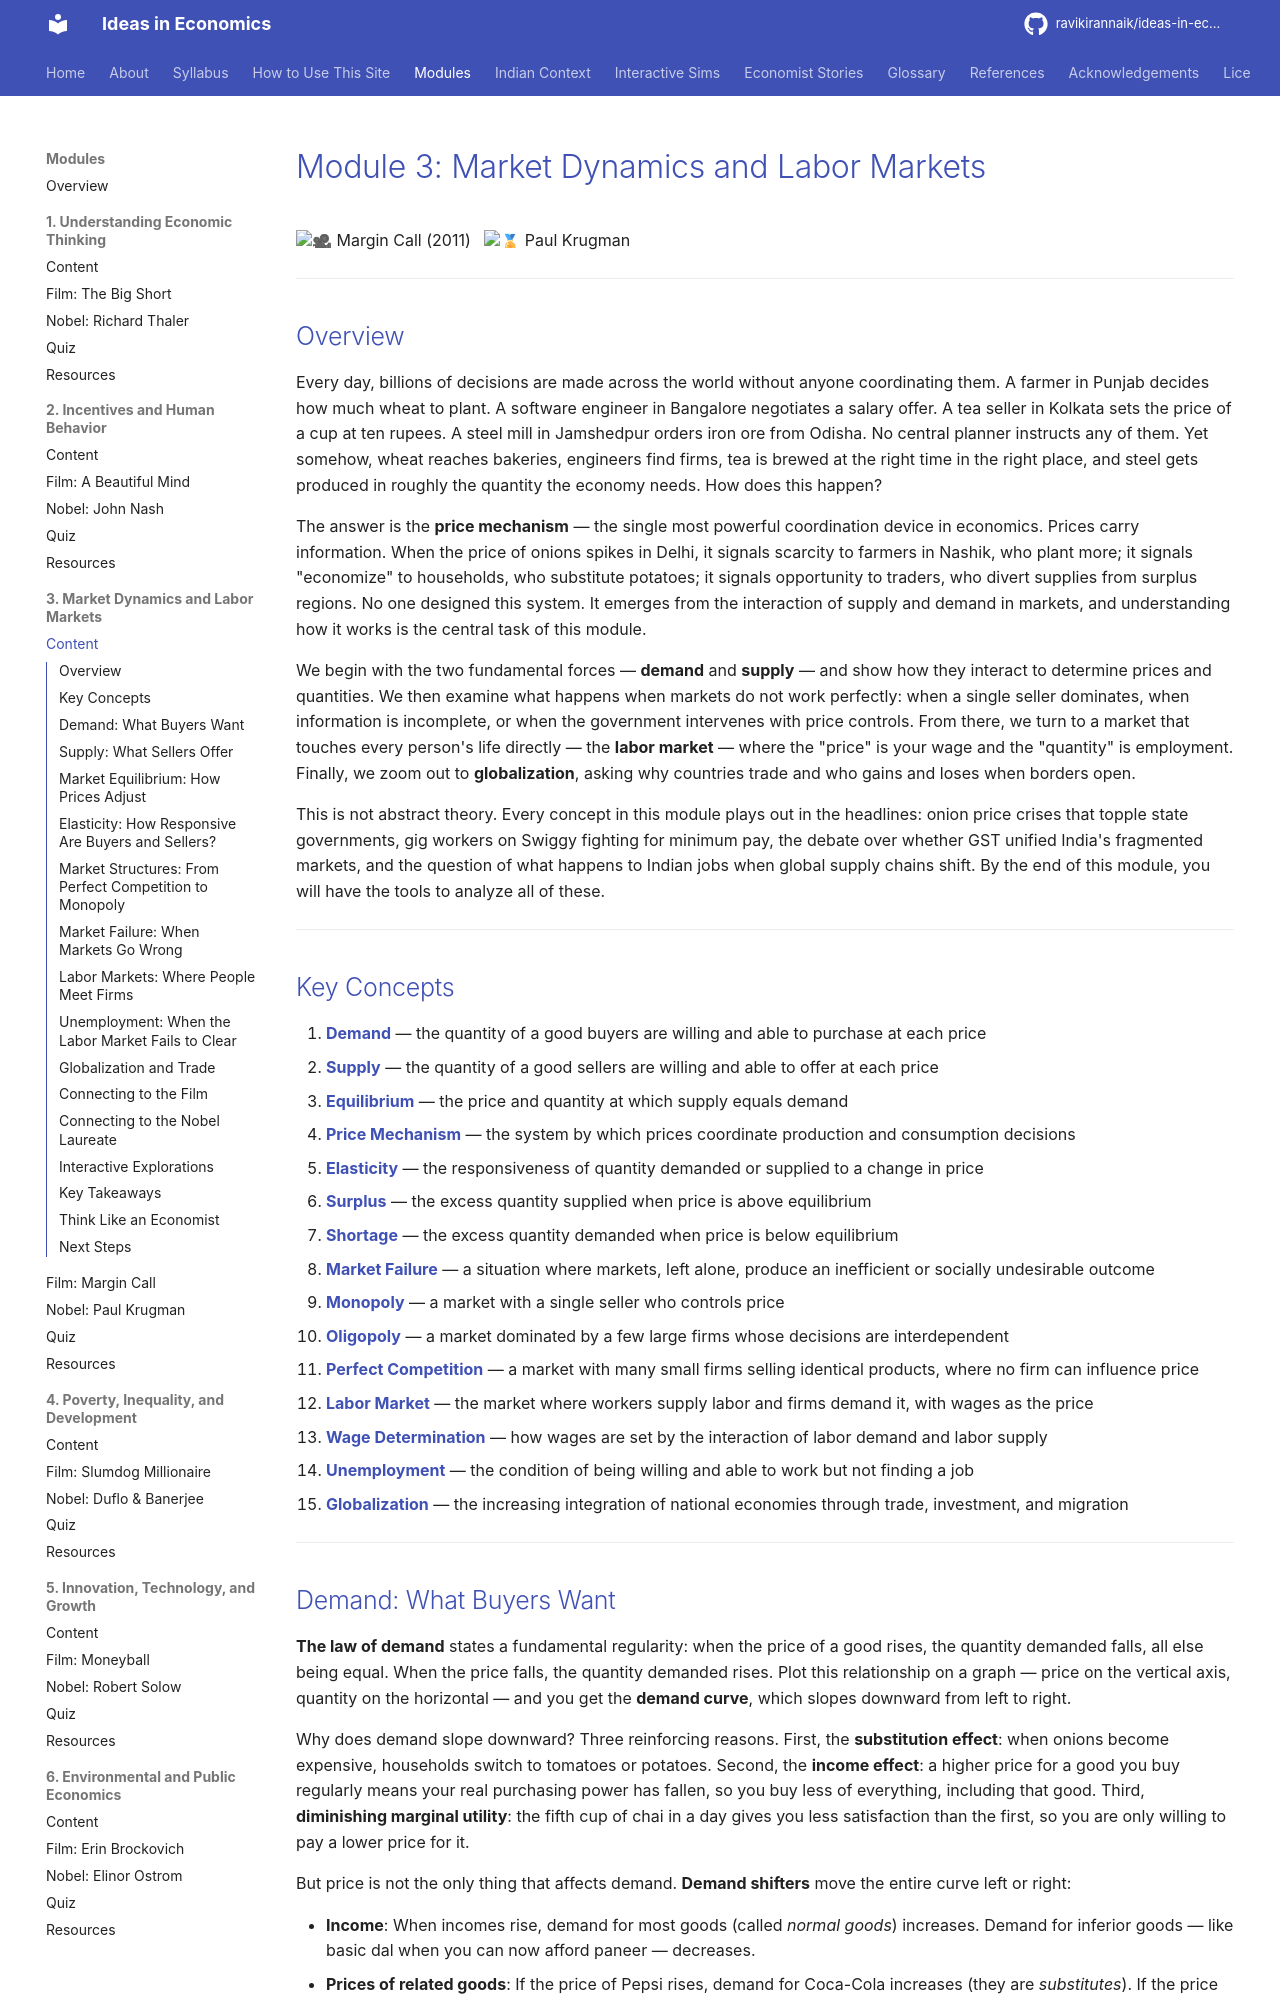

repository: ravikirannaik/ideas-in-economics · page: modules/03-markets-labor/index.html · generator: mkdocs

---
title: "Module 3: Market Dynamics and Labor Markets"
description: "Supply, demand, equilibrium, market structures, labor markets, wage determination, unemployment, and globalization."
---

# Module 3: Market Dynamics and Labor Markets

<span class="film-tag">:movie_camera: Margin Call (2011)</span> &nbsp; <span class="nobel-tag">:medal: Paul Krugman</span>

---

## Overview

Every day, billions of decisions are made across the world without anyone coordinating them. A farmer in Punjab decides how much wheat to plant. A software engineer in Bangalore negotiates a salary offer. A tea seller in Kolkata sets the price of a cup at ten rupees. A steel mill in Jamshedpur orders iron ore from Odisha. No central planner instructs any of them. Yet somehow, wheat reaches bakeries, engineers find firms, tea is brewed at the right time in the right place, and steel gets produced in roughly the quantity the economy needs. How does this happen?

The answer is the **price mechanism** — the single most powerful coordination device in economics. Prices carry information. When the price of onions spikes in Delhi, it signals scarcity to farmers in Nashik, who plant more; it signals "economize" to households, who substitute potatoes; it signals opportunity to traders, who divert supplies from surplus regions. No one designed this system. It emerges from the interaction of supply and demand in markets, and understanding how it works is the central task of this module.

We begin with the two fundamental forces — **demand** and **supply** — and show how they interact to determine prices and quantities. We then examine what happens when markets do not work perfectly: when a single seller dominates, when information is incomplete, or when the government intervenes with price controls. From there, we turn to a market that touches every person's life directly — the **labor market** — where the "price" is your wage and the "quantity" is employment. Finally, we zoom out to **globalization**, asking why countries trade and who gains and loses when borders open.

This is not abstract theory. Every concept in this module plays out in the headlines: onion price crises that topple state governments, gig workers on Swiggy fighting for minimum pay, the debate over whether GST unified India's fragmented markets, and the question of what happens to Indian jobs when global supply chains shift. By the end of this module, you will have the tools to analyze all of these.

---

## Key Concepts

1. [**Demand**](../../glossary.md#demand) — the quantity of a good buyers are willing and able to purchase at each price
2. [**Supply**](../../glossary.md#supply) — the quantity of a good sellers are willing and able to offer at each price
3. [**Equilibrium**](../../glossary.md#equilibrium) — the price and quantity at which supply equals demand
4. [**Price Mechanism**](../../glossary.md#price-mechanism) — the system by which prices coordinate production and consumption decisions
5. [**Elasticity**](../../glossary.md#elasticity) — the responsiveness of quantity demanded or supplied to a change in price
6. [**Surplus**](../../glossary.md#surplus) — the excess quantity supplied when price is above equilibrium
7. [**Shortage**](../../glossary.md#shortage) — the excess quantity demanded when price is below equilibrium
8. [**Market Failure**](../../glossary.md#market-failure) — a situation where markets, left alone, produce an inefficient or socially undesirable outcome
9. [**Monopoly**](../../glossary.md#monopoly) — a market with a single seller who controls price
10. [**Oligopoly**](../../glossary.md#oligopoly) — a market dominated by a few large firms whose decisions are interdependent
11. [**Perfect Competition**](../../glossary.md#perfect-competition) — a market with many small firms selling identical products, where no firm can influence price
12. [**Labor Market**](../../glossary.md#labor-market) — the market where workers supply labor and firms demand it, with wages as the price
13. [**Wage Determination**](../../glossary.md#wage-determination) — how wages are set by the interaction of labor demand and labor supply
14. [**Unemployment**](../../glossary.md#unemployment) — the condition of being willing and able to work but not finding a job
15. [**Globalization**](../../glossary.md#globalization) — the increasing integration of national economies through trade, investment, and migration

---
